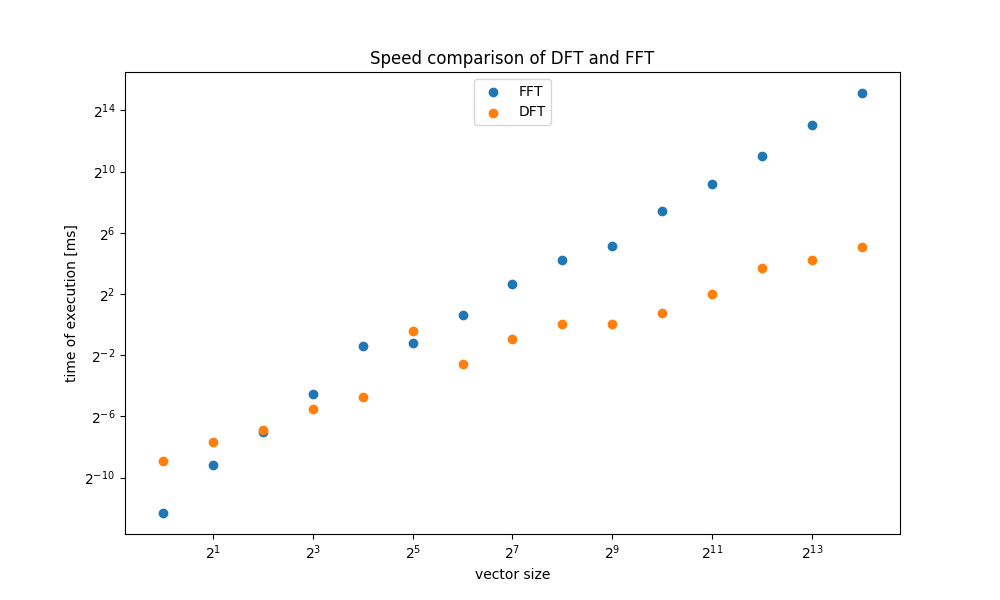

The table this chart was drawn from, first rows:
N, FFT, DFT
1, 0.0036, 0
1, 0.0011, 0
1, 0.0011, 0
1, 0.0011, 0
1, 0.0012, 0
1, 0.0011, 0
1, 0.0011, 0
1, 0.0011, 0
1, 0.0011, 0
1, 0.0011, 0
2, 0.006, 0.001
2, 0.0023, 0.0011
2, 0.0022, 0.001
2, 0.0021, 0.001
2, 0.0021, 0.001
2, 0.0021, 0.001
2, 0.0021, 0.001
2, 0.0022, 0.001
2, 0.0021, 0.001
2, 0.0021, 0.0011
4, 0.0054, 0.0077
4, 0.0052, 0.0066
4, 0.0053, 0.007
4, 0.0045, 0.0057
4, 0.0046, 0.006
4, 0.0041, 0.005
4, 0.0041, 0.0064
4, 0.0041, 0.0062
4, 0.0042, 0.005
4, 0.0041, 0.0052
8, 0.0092, 0.0191
8, 0.0089, 0.0182
8, 0.0091, 0.019
8, 0.009, 0.019
8, 0.009, 0.019
8, 0.011, 0.019
8, 0.0095, 0.0194
8, 0.0096, 0.0188
8, 0.009, 0.019
8, 0.009, 0.019
16, 0.0203, 0.0724
16, 0.0206, 0.0683
16, 0.0209, 0.0736
16, 0.0288, 0.0932
16, 0.0315, 0.0866
16, 0.0283, 0.0927
16, 0.0275, 0.0848
16, 0.027, 0.0892
16, 0.0261, 0.0846
16, 0.0273, 0.0852
32, 0.0591, 0.2484
32, 0.0571, 0.2658
32, 0.0565, 0.2649
32, 0.0583, 0.2759
32, 0.0566, 0.263
32, 0.0594, 0.2961
32, 0.059, 0.3545
32, 0.1084, 0.3099
32, 0.0661, 0.3807
32, 0.0819, 0.4024
... 60 more rows
